Run: headless pygame with SDL's dummy video driver; simulated clock (each Clock.tick advances the game by its frame time, no real sleeping); random seed 0; keys injected as events and as key.get_pressed() state; no mouse input.
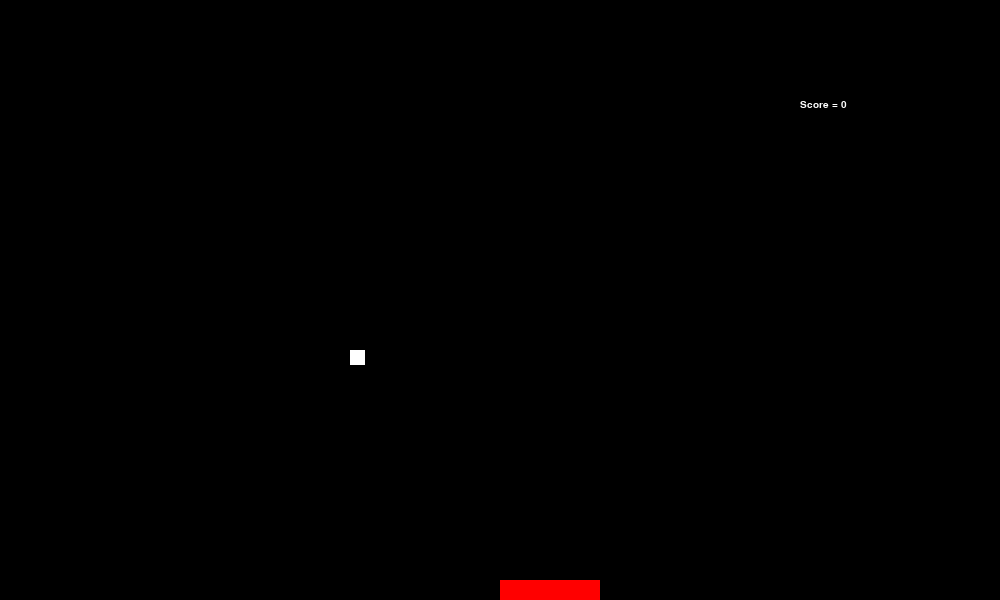
Frame 1 of 4 · flips 1–60 · no input
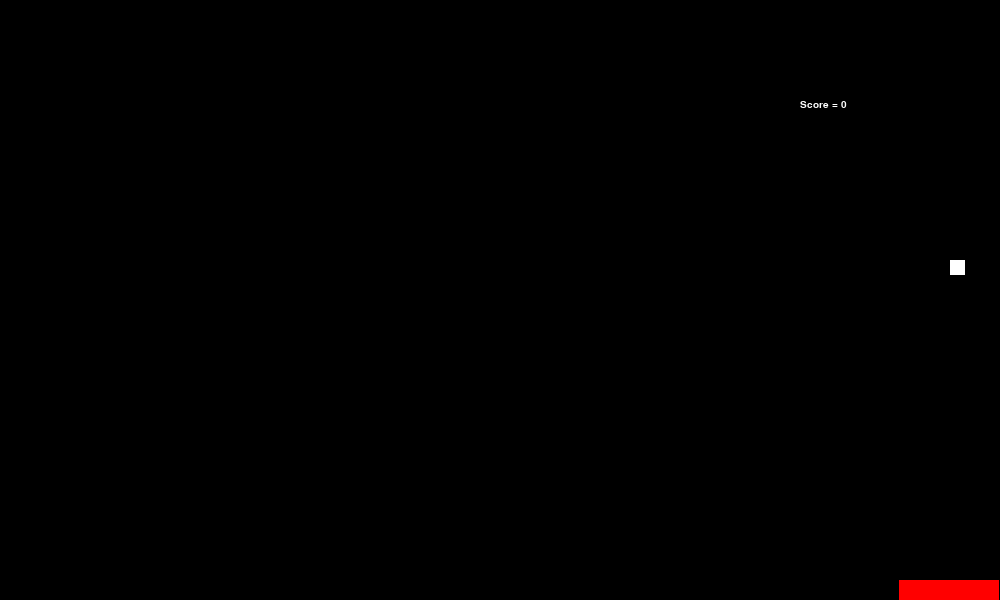
Frame 2 of 4 · flips 61–180 · tapped SPACE, RETURN · held RIGHT (→), D
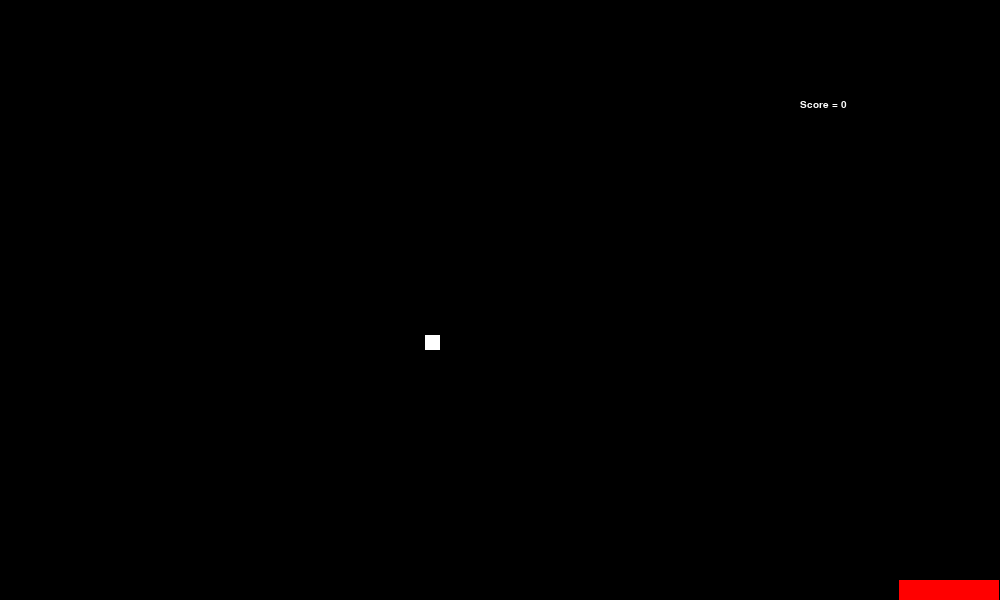
Frame 3 of 4 · flips 181–300 · held DOWN (↓), S
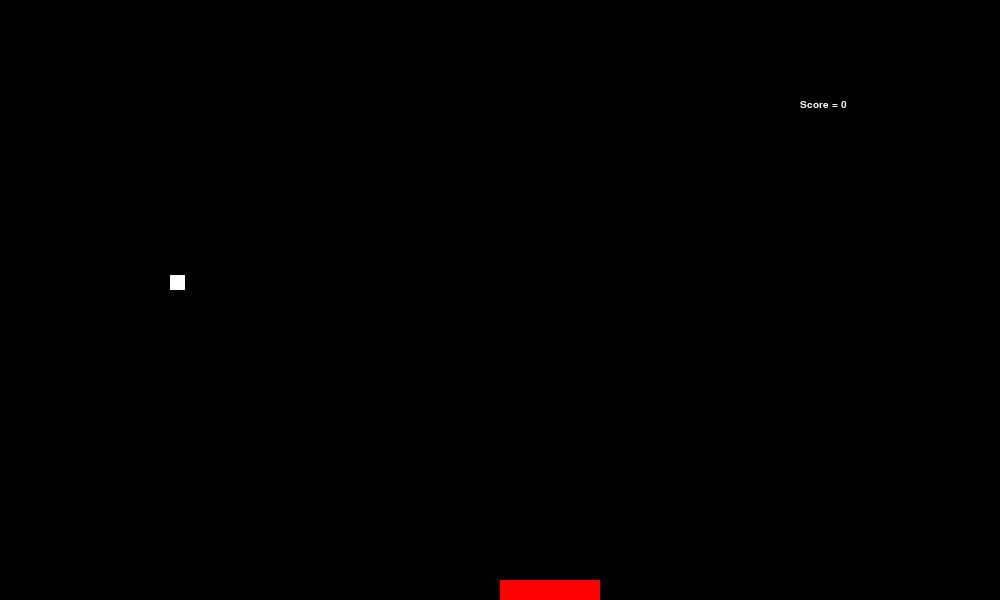
Frame 4 of 4 · flips 301–420 · held LEFT (←), A, UP (↑), W

The pygame program that drew these frames:

import pygame, sys
import time
import random

pygame.init()

window_ht = 600
window_wt = 1000

black = (0, 0 , 0)
white = (255, 255, 255)
red = (255, 0, 0)
blue = (0, 255, 0)
green = (0, 0 ,255)

window = pygame.display.set_mode([window_wt,window_ht])
pygame.display.set_caption('Pong')

screen = pygame.display.get_surface()

#initial coordinates of the paddle
rect_x = 500
rect_y = 580

#initial speed of the paddle
rect_x_change = 0
rect_y_change = 0

#initial position of the ball
ball_x = 50
ball_y = 50

ball_x_change = 5
ball_y_change = 5

score = 0

def drawrect(screen,x,y):
    if x <= 0:
        x = 0
    if x >= 899:
        x = 899
    pygame.draw.rect(screen,red,[x,y,100,20])

# game's main loop
done = False
clock = pygame.time.Clock()
FPS = 60

while not done:
    for event in pygame.event.get():
        if event.type == pygame.QUIT:
            done = True
        elif event.type == pygame.KEYDOWN:
            if event.key == pygame.K_LEFT:
                rect_x_change = -6
            elif event.key == pygame.K_RIGHT:
                rect_x_change = 6
        elif event.type == pygame.KEYUP:
            if event.key == pygame.K_LEFT or event.key == pygame.K_RIGHT:
                rect_x_change = 0
            elif event.key == pygame.K_UP or event.key == pygame.K_DOWN:
                rect_y_change = 0

    screen.fill(black)
    
    rect_x += rect_x_change
    rect_y += rect_y_change
    
    ball_x += ball_x_change
    ball_y += ball_y_change


    if ball_x < 0:
        ball_x = 0
        ball_x_change = ball_x_change * -1
    elif ball_x > 985:
        ball_x = 985
        ball_x_change = ball_x_change * -1
    
    if ball_y < 0:
        ball_y = 0
        ball_y_change = ball_y_change * -1
    elif ball_x > rect_x and ball_x < rect_x +100 and ball_y == 565:
        ball_y_change = ball_y_change * -1
        score += 1
        FPS += 1
    elif ball_y > 600:
        ball_y_change = ball_y_change * -1
        score = 0
        FPS = 60
    pygame.draw.rect(screen,white,[ball_x,ball_y,15,15])

    drawrect(screen, rect_x, rect_y)

    #score board
    font = pygame.font.SysFont('Calibri',15,False,False)
    text = font.render("Score = " + str(score), True, white)
    screen.blit(text,[800,100])

    pygame.display.flip()
    clock.tick(FPS)

pygame.quit()
